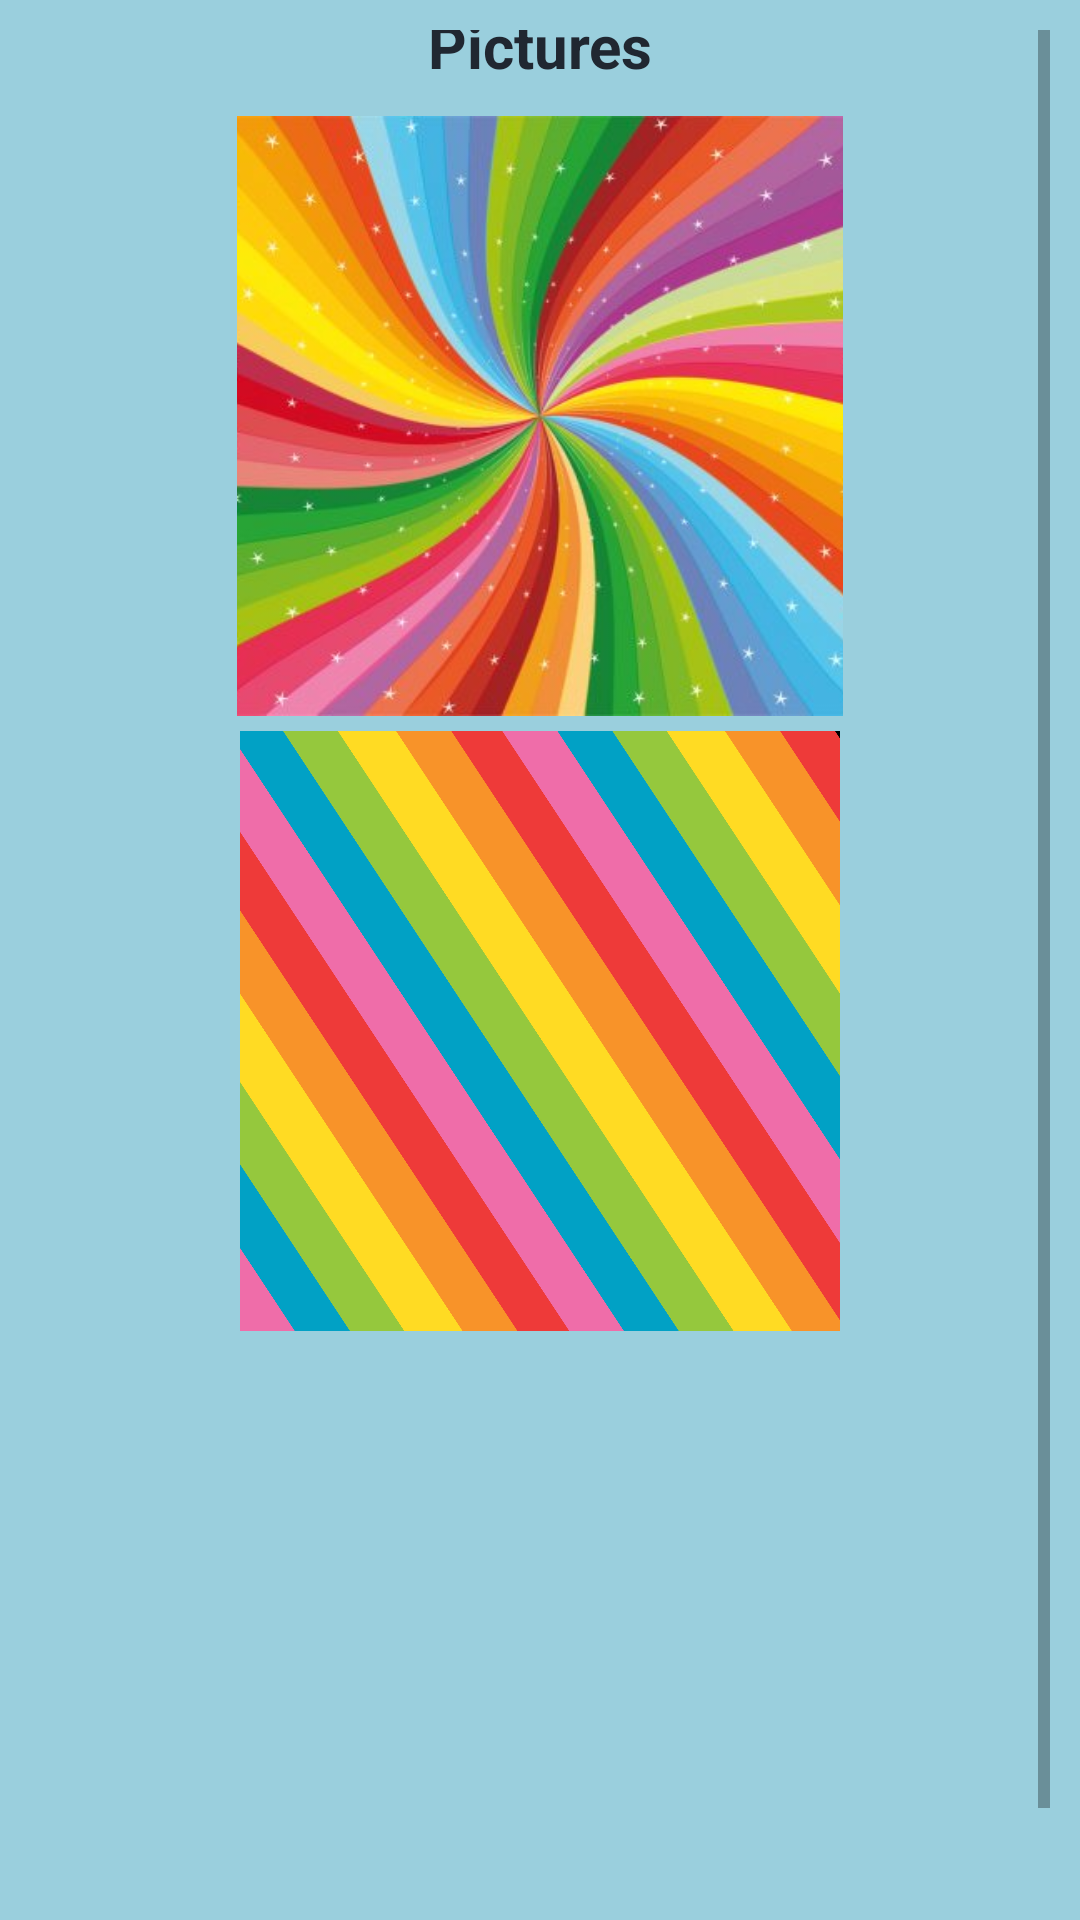

Here is an Android app screen rendered from its layout file. Give the layout XML and the strings, colors and styles it references.
<!-- AndroidManifest.xml: application theme Theme.Lesson_four_exercise_two -->
<!-- res/layout/activity_pictures.xml -->
<?xml version="1.0" encoding="utf-8"?>
<androidx.constraintlayout.widget.ConstraintLayout xmlns:android="http://schemas.android.com/apk/res/android"
    xmlns:app="http://schemas.android.com/apk/res-auto"
    xmlns:tools="http://schemas.android.com/tools"
    android:id="@+id/clPictures"
    style="@style/contentPages"
    android:layout_width="match_parent"
    android:layout_height="match_parent"
    tools:context=".Pictures">

    <ScrollView
        android:id="@+id/scBackground"
        android:layout_width="match_parent"
        android:layout_height="match_parent"
        app:layout_constraintEnd_toEndOf="parent"
        app:layout_constraintHorizontal_bias="0.0"
        app:layout_constraintStart_toStartOf="parent"
        app:layout_constraintTop_toTopOf="parent">

        <LinearLayout
            style="@style/contentPages"
            android:layout_width="match_parent"
            android:layout_height="match_parent"
            android:orientation="vertical">

            <TextView
                android:id="@+id/tvHeaderPictures"
                style="@style/contentPages"
                android:layout_width="wrap_content"
                android:layout_height="wrap_content"
                android:layout_gravity="center"
                android:text="@string/tvPictures"
                app:layout_constraintEnd_toEndOf="parent"
                app:layout_constraintStart_toStartOf="parent"
                app:layout_constraintTop_toTopOf="parent" />

            <ImageView
                android:id="@+id/ivImage1"
                android:layout_width="202dp"
                android:layout_height="200dp"
                android:layout_gravity="center"
                android:layout_marginTop="0dp"
                android:scaleType="centerCrop"
                app:layout_constraintEnd_toEndOf="parent"
                app:layout_constraintHorizontal_bias="0.497"
                app:layout_constraintStart_toStartOf="parent"
                app:layout_constraintTop_toTopOf="parent"
                app:srcCompat="@drawable/rainbow" />


            <ImageView
                android:id="@+id/ivImage2"
                android:layout_width="200dp"
                android:layout_height="200dp"
                android:layout_gravity="center"
                android:layout_marginTop="5dp"
                android:scaleType="centerCrop"
                app:layout_constraintEnd_toEndOf="parent"
                app:layout_constraintHorizontal_bias="0.497"
                app:layout_constraintStart_toStartOf="parent"
                app:layout_constraintTop_toBottomOf="@+id/ivImage1"
                app:srcCompat="@drawable/rainbow_background_website_hoot_11" />

            <ImageView
                android:id="@+id/ivImage3"
                android:layout_width="200dp"
                android:layout_height="200dp"
                android:layout_gravity="center"
                android:layout_marginTop="5dp"
                android:scaleType="centerCrop"
                app:layout_constraintEnd_toEndOf="parent"
                app:layout_constraintHorizontal_bias="0.497"
                app:layout_constraintStart_toStartOf="parent"
                app:layout_constraintTop_toBottomOf="@+id/ivImage2"
                app:srcCompat="@drawable/rainbow_circle" />


        </LinearLayout>


    </ScrollView>
</androidx.constraintlayout.widget.ConstraintLayout>
<!-- resources referenced by this layout -->
<resources>
  <!-- drawable rainbow: jpg bitmap (drawable, 41871 bytes) -->
  <!-- drawable rainbow_background_website_hoot_11: jpg bitmap (drawable, 642965 bytes) -->
  <string name="tvPictures">Pictures</string>
  <style name="contentPages" parent="mainMenu">
          <item name="android:background">@color/lightblue</item>
          <item name="android:textColor">@color/darkblue</item>
          <item name="android:textAlignment">center</item>
          <item name="android:layout_marginTop">0dp</item>
          <item name="android:layout_gravity">center</item>
      </style>
  <style name="Theme.Lesson_four_exercise_two" parent="Theme.MaterialComponents.DayNight.DarkActionBar">
          
          <item name="colorPrimary">@color/purple_500</item>
          <item name="colorPrimaryVariant">@color/purple_700</item>
          <item name="colorOnPrimary">@color/white</item>
          
          <item name="colorSecondary">@color/teal_200</item>
          <item name="colorSecondaryVariant">@color/teal_700</item>
          <item name="colorOnSecondary">@color/black</item>
          
          <item name="android:statusBarColor" tools:targetApi="l">?attr/colorPrimaryVariant</item>
          
      </style>
  <style name="mainMenu">
          <item name="android:layout_centerInParent">true</item>
          <item name="android:background">@color/black</item>
          <item name="android:textStyle">bold</item>
          <item name="android:textColor">@color/lightblue</item>
          <item name="fontFamily">@font/anonymous_pro</item>
          <item name="android:textSize">20sp</item>
          <item name="android:layout_marginTop">10dp</item>
          <item name="android:width">200dp</item>
          <item name="android:padding">10dp</item>
   </style>
  <color name="lightblue">#9ACFDD</color>
  <color name="darkblue">#202731</color>
  <color name="purple_500">#FF6200EE</color>
  <color name="purple_700">#FF3700B3</color>
  <color name="white">#FFFFFFFF</color>
  <color name="teal_200">#FF03DAC5</color>
  <color name="teal_700">#FF018786</color>
  <color name="black">#FF000000</color>
</resources>
